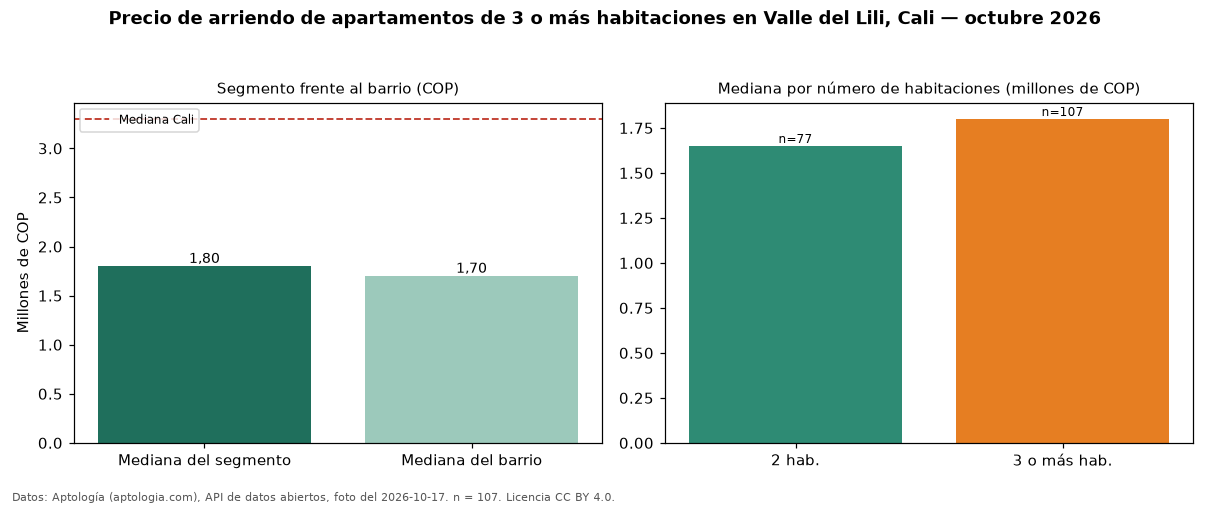

Source data for this figure (header and first rows):
seccion, metrica, valor_cop, n
precio, mediana, 1800000, 107
habitaciones, 2, 1650000, 77
habitaciones, 3+, 1800000, 107
barrio, mediana_barrio_todos_los_tamanos, 1700000, 187
ciudad, mediana_ciudad, 3300000, 
fuente, fecha_foto, 2026-10-17, 
fuente, atribucion, https://www.aptologia.com/arriendo/cali/…, 
